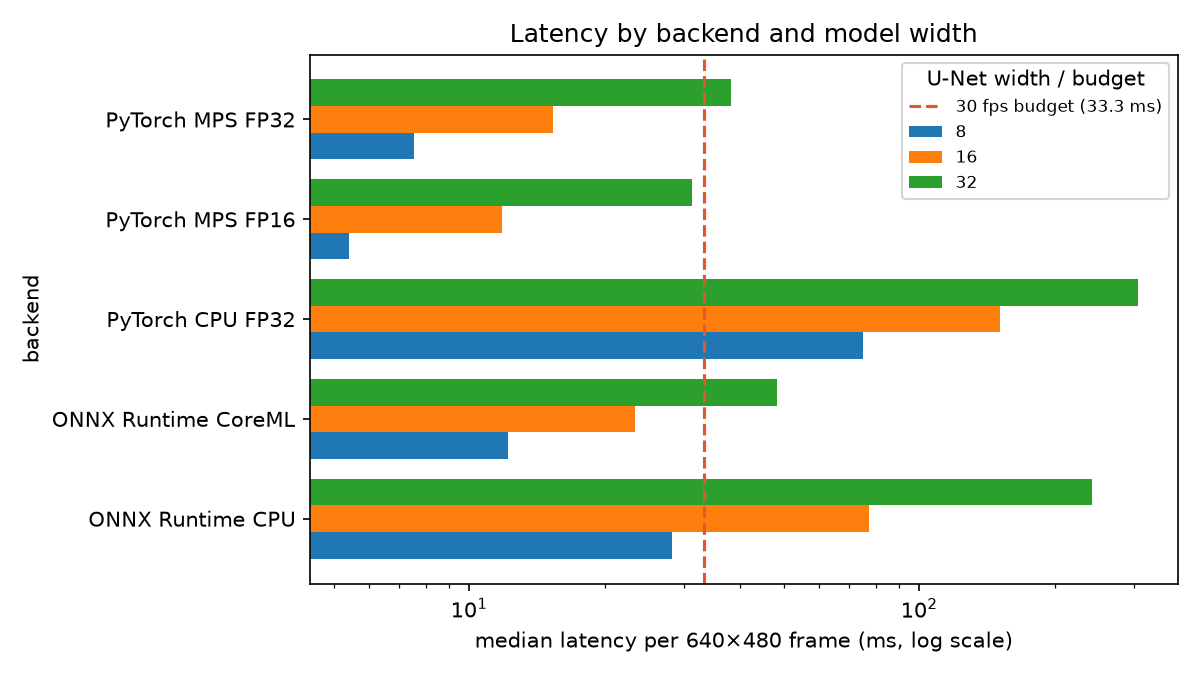

The data file committed next to this chart (first rows):
width, backend, median_ms, p95_ms, max_abs_diff, fps, meets_30fps
8, PyTorch CPU FP32, 75.08, 79.75, 0.0, 13.32, False
8, PyTorch MPS FP32, 7.548, 8.822, 2.384185791015625e-07, 132.5, True
8, PyTorch MPS FP16, 5.421, 6.345, 0.001197, 184.5, True
16, PyTorch CPU FP32, 151.5, 152.9, 0.0, 6.599, False
16, PyTorch MPS FP32, 15.38, 16.09, 2.980232238769531e-07, 65, True
16, PyTorch MPS FP16, 11.82, 12.57, 0.0009992, 84.58, True
32, PyTorch CPU FP32, 306.4, 310.9, 0.0, 3.263, False
32, PyTorch MPS FP32, 38.22, 39.02, 2.384185791015625e-07, 26.16, False
32, PyTorch MPS FP16, 31.27, 31.84, 0.0009917, 31.98, True
8, ONNX Runtime CoreML, 12.2, 14.01, 0.001048, 81.97, True
8, ONNX Runtime CPU, 28.3, 29.3, 2.384185791015625e-07, 35.33, True
16, ONNX Runtime CoreML, 23.31, 24.52, 0.001015, 42.89, True
16, ONNX Runtime CPU, 77.23, 78.14, 3.5762786865234375e-07, 12.95, False
32, ONNX Runtime CoreML, 48.29, 51.13, 0.001067, 20.71, False
32, ONNX Runtime CPU, 242.3, 244.4, 2.384185791015625e-07, 4.127, False
